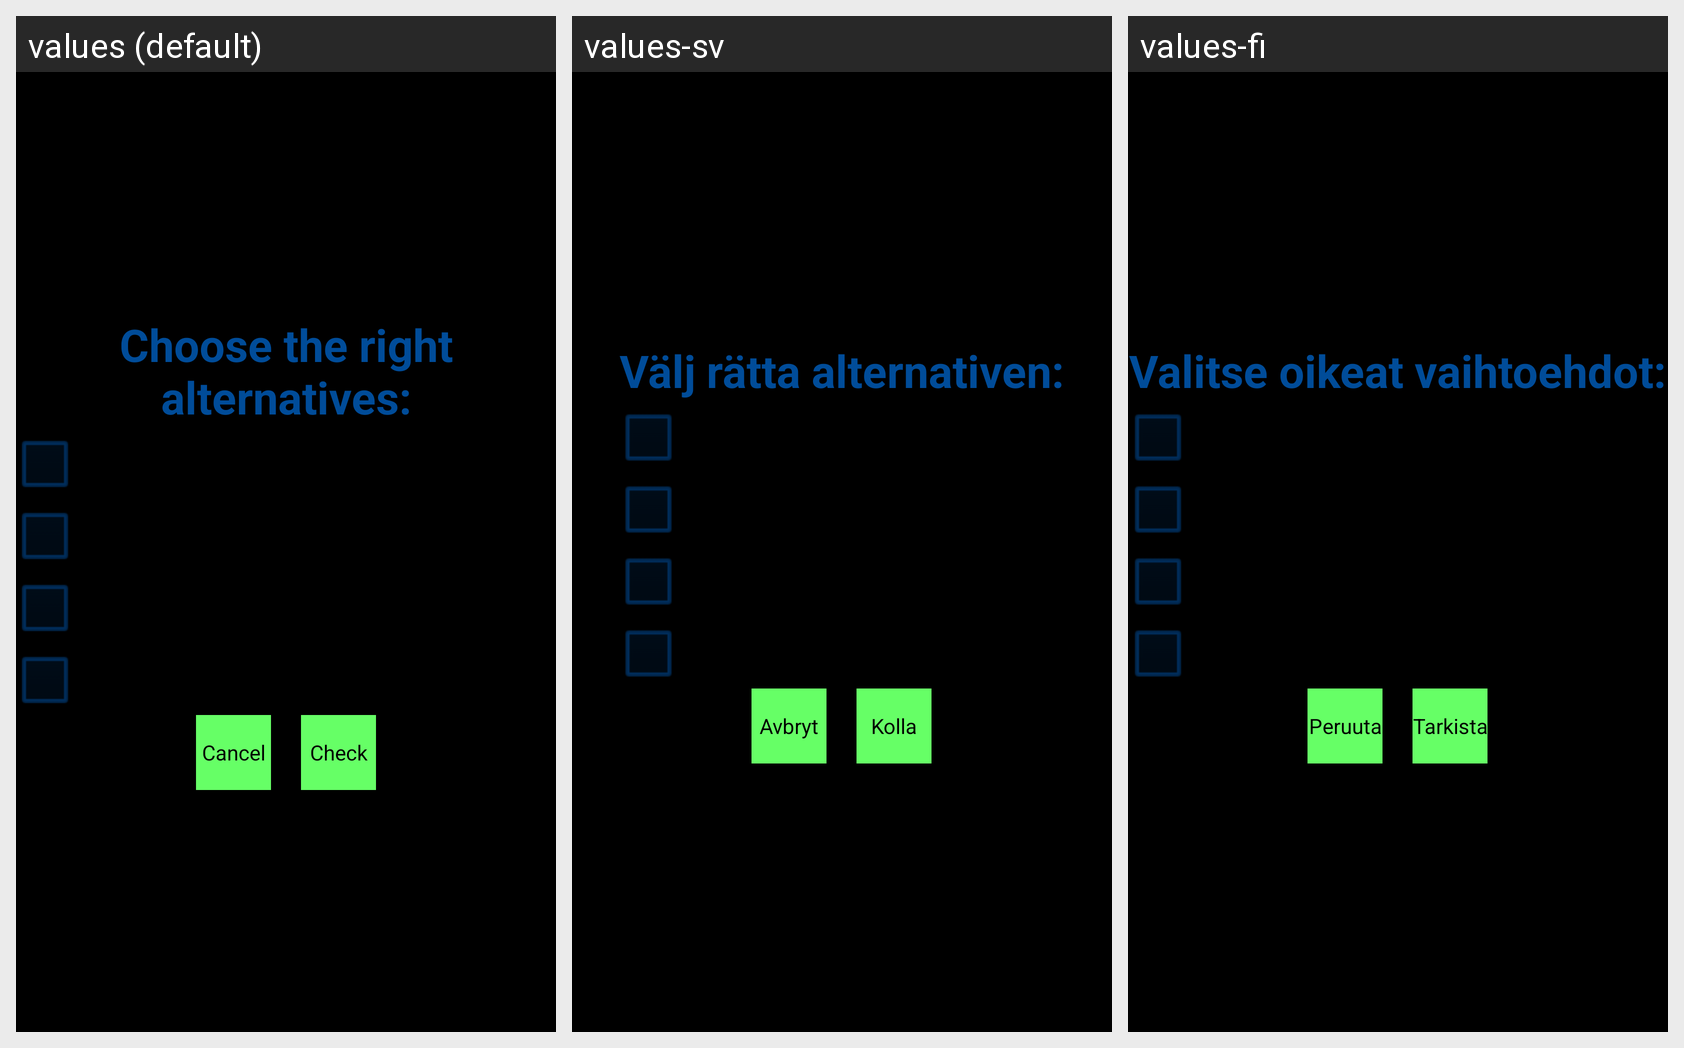

Strings drawn on this Android screen and how each of the app's shown locales translates them:
Android screen res/layout/multiple_choice_exercise_4_layout.xml rendered under 3 locales, left to right: values (default), values-sv, values-fi. Device: Nexus 5 (rendered at 1080×1920; each locale shown at half size, 540×960, under a caption strip naming it); theme AppTheme.
Strings drawn on this screen, with the default value and each locale's value (text and hints the layout hard-codes, and strings that could not be matched under every locale, appear in the picture but are not listed):

choose_right_alternatives_text
  values: Choose the right alternatives:
  values-sv: Välj rätta alternativen:
  values-fi: Valitse oikeat vaihtoehdot:

cancel_button_text
  values: Cancel
  values-sv: Avbryt
  values-fi: Peruuta

check_button_text
  values: Check
  values-sv: Kolla
  values-fi: Tarkista
